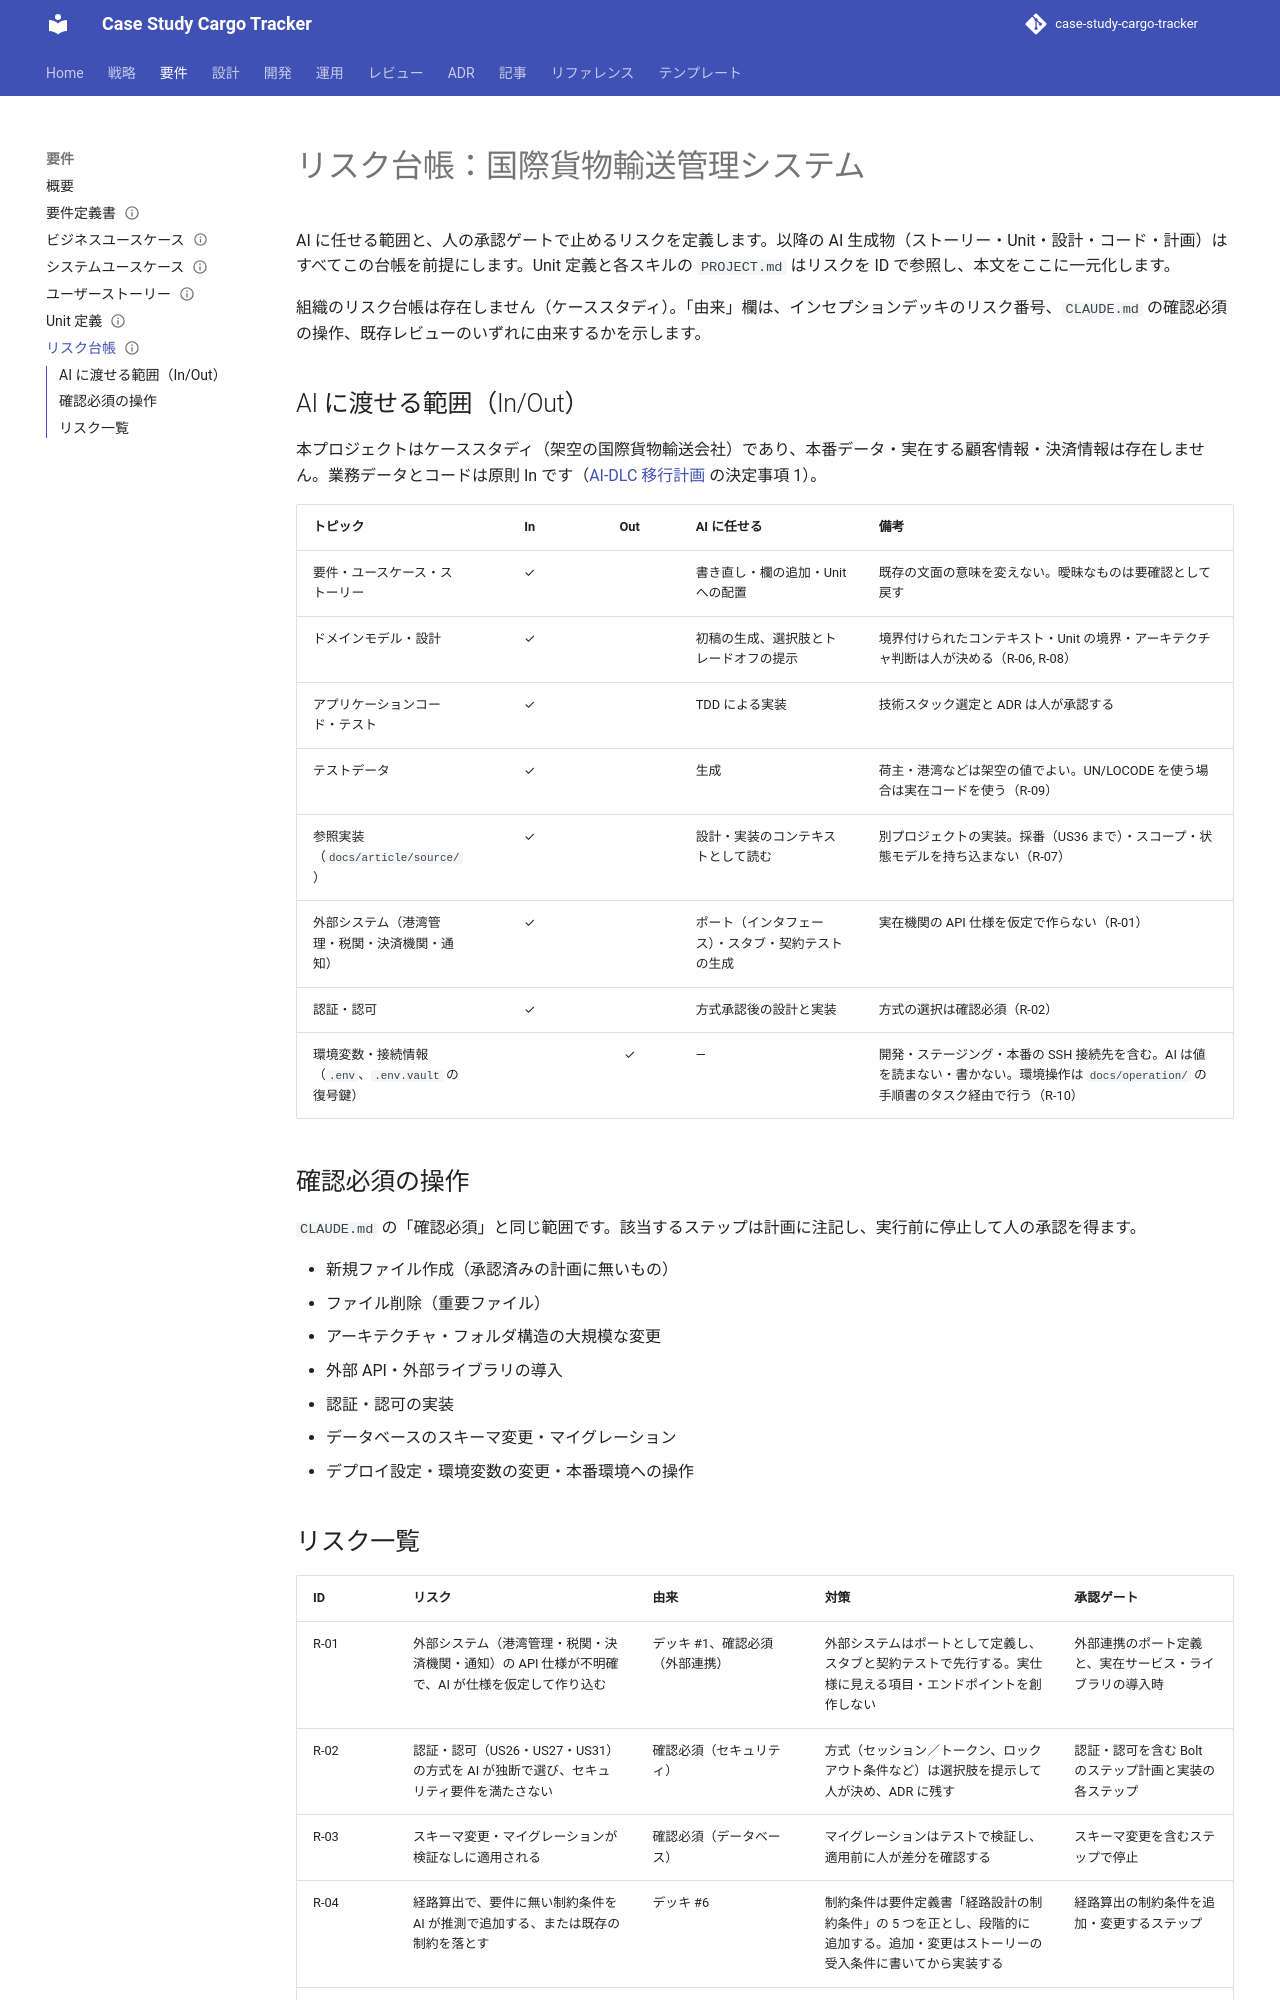

repository: k2works/case-study-cargo-tracker · page: scala/take-2/requirements/risk_register/index.html · generator: mkdocs

---
type: Requirements
title: "リスク台帳：国際貨物輸送管理システム"
description: "AI に渡せる範囲（In/Out）、確認必須の操作、R-01〜R-10 のリスクと承認ゲートを定義するリスク台帳。"
tags: [requirements]
status: stable
generated: { by: claude-code/claude-opus-5, at: 2026-09-16T10:21:52Z }
verified:
  - { by: human:kakimomokuri, at: 2026-09-16T10:23:19Z }
---

# リスク台帳：国際貨物輸送管理システム

AI に任せる範囲と、人の承認ゲートで止めるリスクを定義します。以降の AI 生成物（ストーリー・Unit・設計・コード・計画）はすべてこの台帳を前提にします。Unit 定義と各スキルの `PROJECT.md` はリスクを ID で参照し、本文をここに一元化します。

組織のリスク台帳は存在しません（ケーススタディ）。「由来」欄は、インセプションデッキのリスク番号、`CLAUDE.md` の確認必須の操作、既存レビューのいずれに由来するかを示します。

## AI に渡せる範囲（In/Out）

本プロジェクトはケーススタディ（架空の国際貨物輸送会社）であり、本番データ・実在する顧客情報・決済情報は存在しません。業務データとコードは原則 In です（[AI-DLC 移行計画](../development/aidlc_migration_plan.md) の決定事項 1）。

| トピック | In | Out | AI に任せる | 備考 |
| :--- | :---: | :---: | :--- | :--- |
| 要件・ユースケース・ストーリー | ✓ | | 書き直し・欄の追加・Unit への配置 | 既存の文面の意味を変えない。曖昧なものは要確認として戻す |
| ドメインモデル・設計 | ✓ | | 初稿の生成、選択肢とトレードオフの提示 | 境界付けられたコンテキスト・Unit の境界・アーキテクチャ判断は人が決める（R-06, R-08） |
| アプリケーションコード・テスト | ✓ | | TDD による実装 | 技術スタック選定と ADR は人が承認する |
| テストデータ | ✓ | | 生成 | 荷主・港湾などは架空の値でよい。UN/LOCODE を使う場合は実在コードを使う（R-09） |
| 参照実装（`docs/article/source/`） | ✓ | | 設計・実装のコンテキストとして読む | 別プロジェクトの実装。採番（US36 まで）・スコープ・状態モデルを持ち込まない（R-07） |
| 外部システム（港湾管理・税関・決済機関・通知） | ✓ | | ポート（インタフェース）・スタブ・契約テストの生成 | 実在機関の API 仕様を仮定で作らない（R-01） |
| 認証・認可 | ✓ | | 方式承認後の設計と実装 | 方式の選択は確認必須（R-02） |
| 環境変数・接続情報（`.env`、`.env.vault` の復号鍵） | | ✓ | — | 開発・ステージング・本番の SSH 接続先を含む。AI は値を読まない・書かない。環境操作は `docs/operation/` の手順書のタスク経由で行う（R-10） |

## 確認必須の操作

`CLAUDE.md` の「確認必須」と同じ範囲です。該当するステップは計画に注記し、実行前に停止して人の承認を得ます。

- 新規ファイル作成（承認済みの計画に無いもの）
- ファイル削除（重要ファイル）
- アーキテクチャ・フォルダ構造の大規模な変更
- 外部 API・外部ライブラリの導入
- 認証・認可の実装
- データベースのスキーマ変更・マイグレーション
- デプロイ設定・環境変数の変更・本番環境への操作
